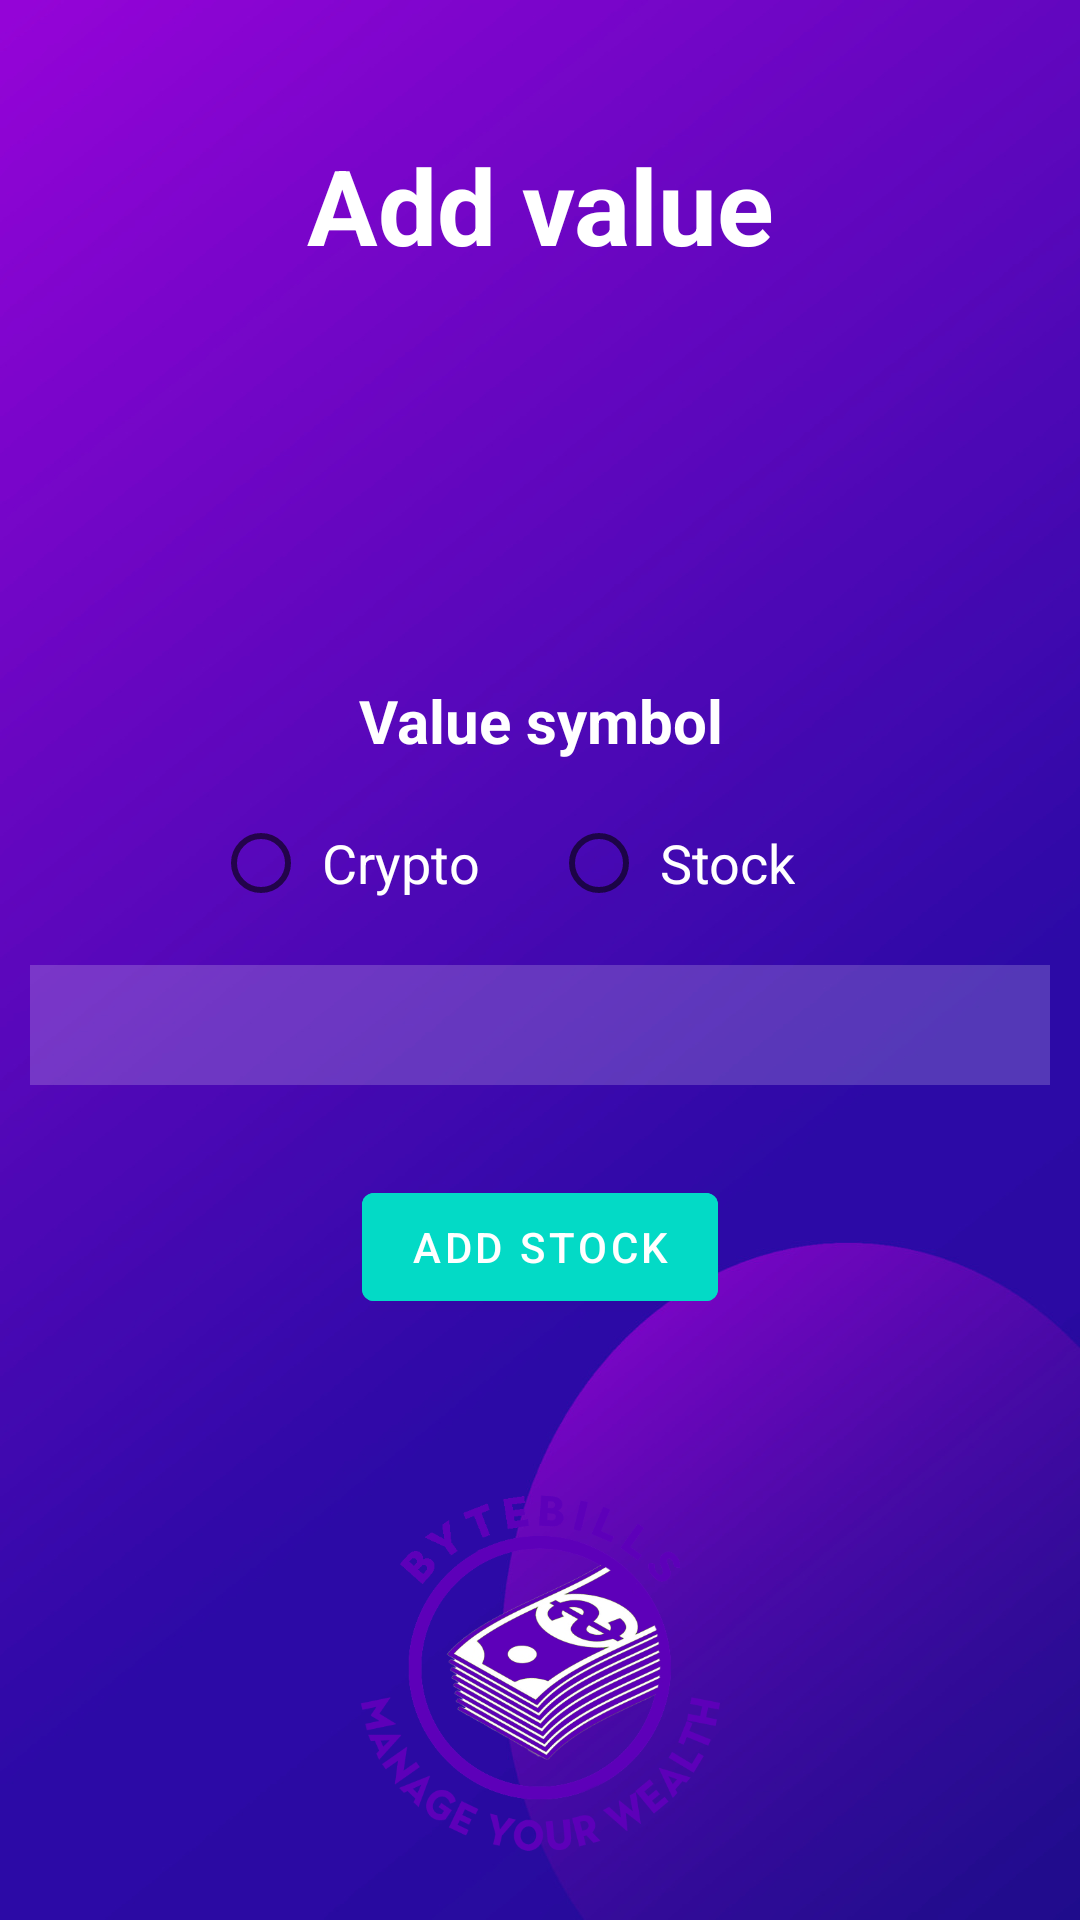

Reconstruct the res/layout file that produces this screen, plus the resources it refers to.
<!-- AndroidManifest.xml: application theme Theme.ByteBills -->
<!-- res/layout/fragment_add_stock.xml -->
<?xml version="1.0" encoding="utf-8"?>
<RelativeLayout xmlns:android="http://schemas.android.com/apk/res/android"
    xmlns:app="http://schemas.android.com/apk/res-auto"
    xmlns:tools="http://schemas.android.com/tools"
    android:layout_width="match_parent"
    android:layout_height="match_parent"
    android:background="@drawable/background2"
    tools:context=".ui.addStock.AddStockFragment">

    <TextView
        android:id="@+id/addstockvalue"
        android:layout_width="match_parent"
        android:layout_height="wrap_content"
        android:layout_marginStart="50dp"
        android:layout_marginTop="45dp"
        android:layout_marginEnd="50dp"
        android:layout_marginBottom="25dp"
        android:gravity="center"
        android:text="@string/add_value"
        android:textColor="@color/white"
        android:textSize="35dp"
        android:textStyle="bold" />

    <TextView
        android:id="@+id/symbolTitle"
        android:layout_width="match_parent"
        android:layout_height="wrap_content"
        android:layout_below="@id/addstockvalue"
        android:layout_marginStart="50dp"
        android:layout_marginTop="110dp"
        android:layout_marginEnd="50dp"
        android:layout_marginBottom="10dp"
        android:gravity="center"
        android:text="@string/value_symbol"
        android:textColor="@color/white"
        android:textSize="20dp"
        android:textStyle="bold" />

    <RadioGroup
        android:id="@+id/radioGroup"
        android:layout_below="@id/symbolTitle"
        android:layout_width="match_parent"
        android:layout_height="wrap_content"
        android:layout_marginStart="10dp"
        android:layout_marginTop="0dp"
        android:layout_marginEnd="10dp"
        android:gravity="center"
        android:orientation="horizontal">

        
        <RadioButton
            android:id="@+id/cryptoRB"
            android:layout_width="wrap_content"
            android:layout_height="wrap_content"
            android:layout_marginRight="20dp"
            android:layout_gravity="center"
            android:checked="false"
            android:padding="4dp"
            android:text="@string/crypto"
            android:textColor="@color/white"
            android:textAlignment="center"
            android:textSize="18sp" />

        
        <RadioButton
            android:id="@+id/stockRB"
            android:layout_width="wrap_content"
            android:layout_height="wrap_content"
            android:layout_gravity="center"
            android:layout_marginRight="20dp"
            android:checked="false"
            android:padding="4dp"
            android:text="@string/stock"
            android:textColor="@color/white"
            android:textAlignment="center"
            android:textSize="18sp" />
    </RadioGroup>

    <Spinner
        android:id="@+id/symbol"
        android:layout_width="match_parent"
        android:layout_height="wrap_content"
        android:layout_below="@id/radioGroup"
        android:layout_marginStart="10dp"
        android:layout_marginTop="10dp"
        android:layout_marginEnd="10dp"
        android:layout_marginBottom="10dp"
        android:background="#30ffffff"
        android:drawableLeft="@drawable/ic_baseline_info_24"
        android:drawablePadding="20dp"
        android:hint="@string/value_symbol_2"
        android:inputType="textPassword"
        android:padding="20dp"
        android:textColor="@color/white"
        android:textColorHint="@color/white" />

    <com.google.android.material.button.MaterialButton
        android:id="@+id/addstockbtn"
        android:layout_width="wrap_content"
        android:layout_height="wrap_content"
        android:layout_below="@id/symbol"
        android:layout_centerHorizontal="true"
        android:layout_marginStart="20dp"
        android:layout_marginTop="20dp"
        android:layout_marginEnd="20dp"
        android:layout_marginBottom="20dp"
        android:backgroundTint="@color/design_default_color_secondary"
        android:text="@string/add_stock" />

    <LinearLayout
        android:layout_width="match_parent"
        android:layout_height="wrap_content"
        android:id="@+id/socialicons"
        android:layout_alignParentBottom="true"
        android:gravity="center">


        <ImageView
            android:layout_width="148dp"
            android:layout_height="148dp"
            android:layout_margin="10dp"
            android:src="@drawable/ic_launcher"/>
    </LinearLayout>
</RelativeLayout>
<!-- resources referenced by this layout -->
<resources>
  <color name="white">#FFFFFFFF</color>
  <!-- drawable background2: jpeg bitmap (drawable, 99142 bytes) -->
  <!-- drawable ic_launcher: png bitmap (drawable, 105596 bytes) -->
  <string name="add_stock">ADD STOCK</string>
  <string name="add_value">Add value</string>
  <string name="crypto">Crypto</string>
  <string name="stock">Stock</string>
  <string name="value_symbol">Value symbol</string>
  <string name="value_symbol_2">Value Symbol</string>
  <style name="Theme.ByteBills" parent="Theme.MaterialComponents.DayNight.DarkActionBar">
          
          <item name="colorPrimary">@color/purple_500</item>
          <item name="colorPrimaryVariant">@color/purple_700</item>
          <item name="colorOnPrimary">@color/white</item>
          
          <item name="colorSecondary">@color/teal_200</item>
          <item name="colorSecondaryVariant">@color/teal_700</item>
          <item name="colorOnSecondary">@color/black</item>
          
          <item name="android:statusBarColor">?attr/colorPrimaryVariant</item>
          
      </style>
  <color name="purple_500">#FF6200EE</color>
  <color name="purple_700">#FF3700B3</color>
  <color name="teal_200">#FF03DAC5</color>
  <color name="teal_700">#FF018786</color>
  <color name="black">#FF000000</color>
</resources>
